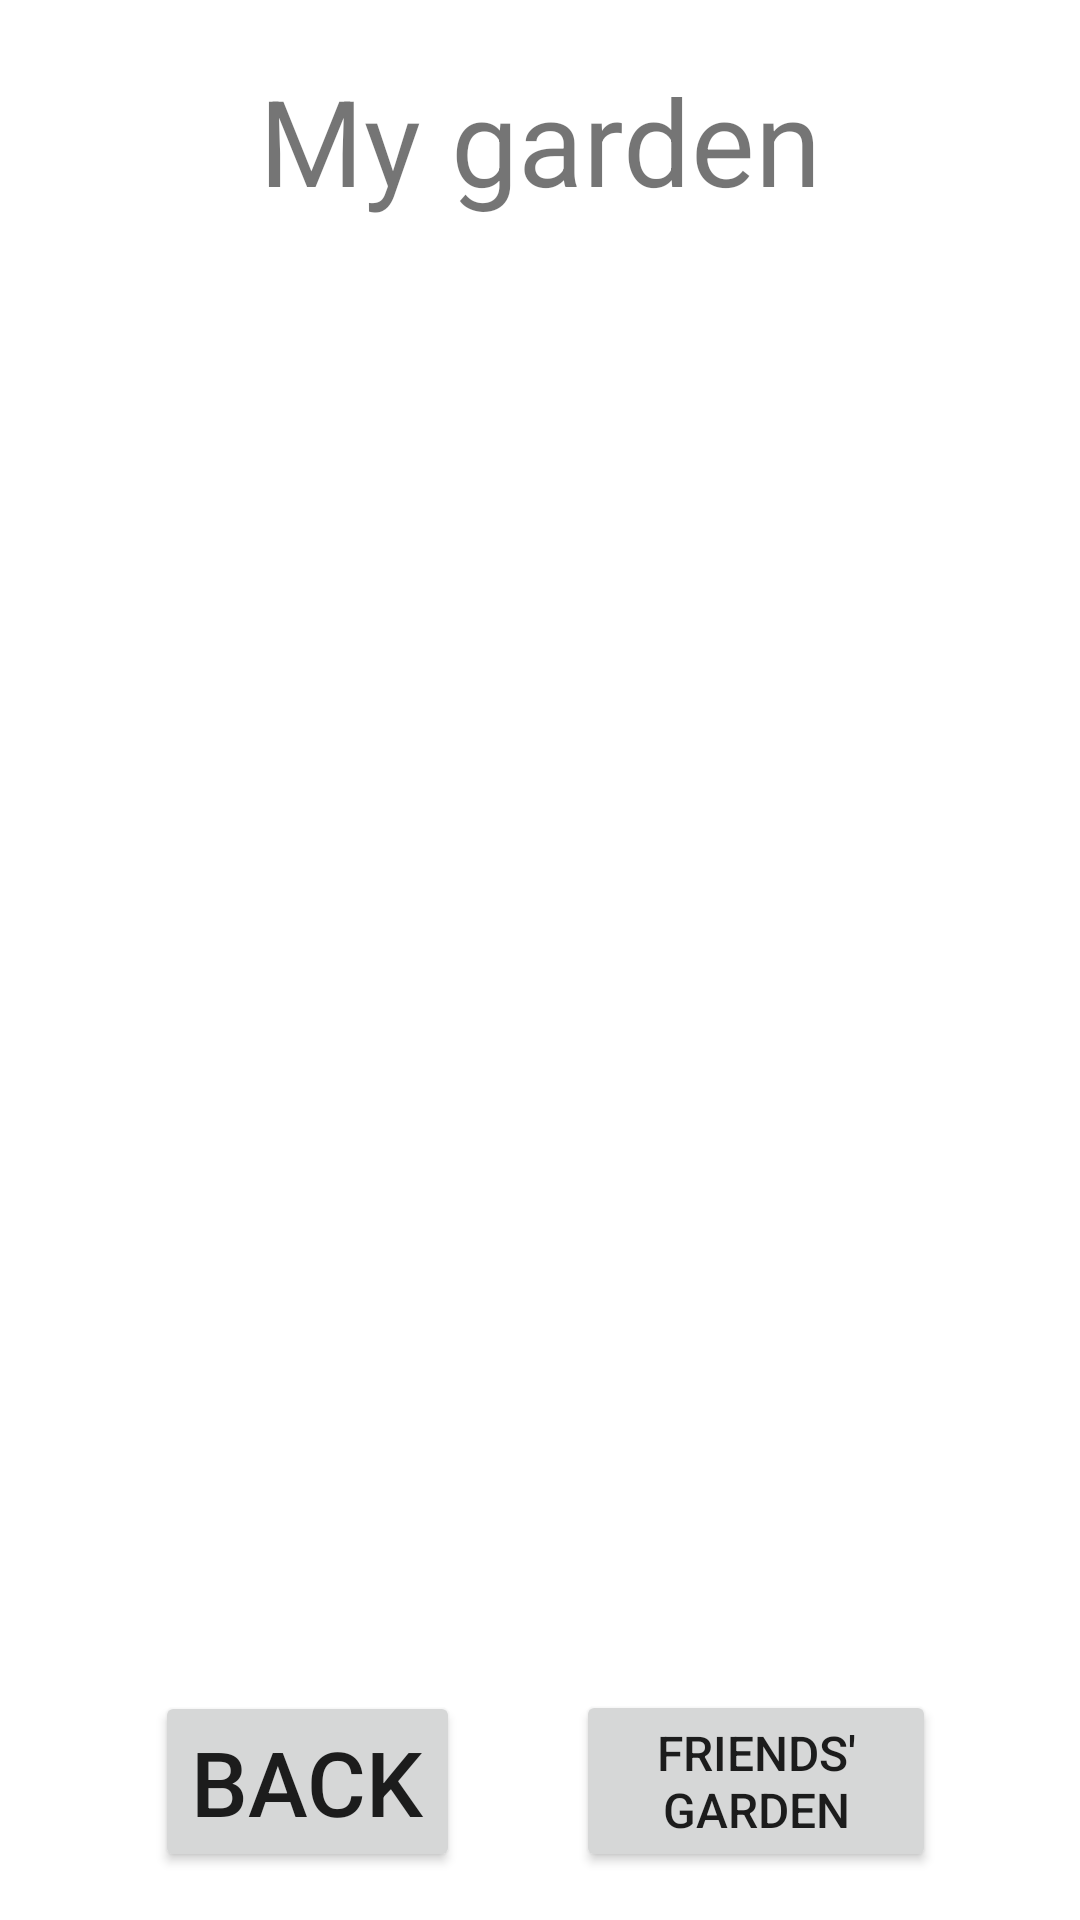

Layout XML and referenced resources for this Android screen:
<!-- AndroidManifest.xml: application theme Theme.WeedPlanter -->
<!-- res/layout/fragment_my_garden.xml -->
<?xml version="1.0" encoding="utf-8"?>
<layout xmlns:android="http://schemas.android.com/apk/res/android"
    xmlns:app="http://schemas.android.com/apk/res-auto"
    xmlns:tools="http://schemas.android.com/tools">
    <data>
        <variable
            name="viewModel"
            type="com.example.weedplanter.MyGardenViewModel" />
        <variable
            name="myGardenFragment"
            type="com.example.weedplanter.MyGardenFragment"/>
    </data>

    <FrameLayout
        android:layout_width="match_parent"
        android:layout_height="match_parent"
        tools:context=".MyGardenFragment">

        <androidx.constraintlayout.widget.ConstraintLayout
            android:layout_width="match_parent"
            android:layout_height="match_parent">

            <ImageView
                android:id="@+id/banana2"
                android:layout_width="120dp"
                android:layout_height="120dp"
                android:layout_marginStart="64dp"
                android:visibility="invisible"
                android:contentDescription="@string/my_garden"
                app:layout_constraintBottom_toBottomOf="parent"
                app:layout_constraintStart_toStartOf="parent"
                app:layout_constraintTop_toTopOf="parent"
                app:layout_constraintVertical_bias="0.432"
                app:srcCompat="@drawable/banana" />

            <ImageView
                android:id="@+id/apple1"
                android:layout_width="150dp"
                android:layout_height="150dp"
                android:src="@drawable/apple"
                android:visibility="invisible"
                app:layout_constraintBottom_toBottomOf="parent"
                app:layout_constraintEnd_toEndOf="parent"
                app:layout_constraintStart_toStartOf="parent"
                app:layout_constraintTop_toTopOf="parent" />


            <ImageView
                android:id="@+id/banana1"
                android:layout_width="120dp"
                android:layout_height="120dp"
                android:layout_marginEnd="16dp"
                android:contentDescription="@string/my_garden"
                android:visibility="invisible"
                app:layout_constraintBottom_toBottomOf="parent"
                app:layout_constraintEnd_toStartOf="@+id/apple1"
                app:layout_constraintTop_toTopOf="parent"
                app:srcCompat="@drawable/banana" />

            <ImageView
                android:id="@+id/banana3"
                android:layout_width="120dp"
                android:layout_height="120dp"
                android:visibility="invisible"
                android:layout_marginStart="36dp"
                android:contentDescription="@string/my_garden"

                app:layout_constraintBottom_toBottomOf="parent"
                app:layout_constraintStart_toStartOf="parent"
                app:layout_constraintTop_toTopOf="parent"
                app:layout_constraintVertical_bias="0.576"
                app:srcCompat="@drawable/banana" />
            <ImageView
                android:id="@+id/lemon3"
                android:layout_width="120dp"
                android:layout_height="120dp"
                android:layout_marginEnd="76dp"
                android:contentDescription="@string/my_garden"
                android:visibility="invisible"

                app:layout_constraintBottom_toBottomOf="parent"
                app:layout_constraintEnd_toEndOf="parent"
                app:layout_constraintTop_toTopOf="parent"
                app:layout_constraintVertical_bias="0.446"
                app:srcCompat="@drawable/lemon" />
            <ImageView
                android:id="@+id/apple3"
                android:layout_width="120dp"
                android:layout_height="120dp"
                android:layout_marginStart="112dp"
                android:contentDescription="@string/my_garden"
                app:layout_constraintBottom_toBottomOf="parent"
                app:layout_constraintStart_toStartOf="parent"
                android:visibility="invisible"
                app:layout_constraintTop_toTopOf="parent"
                app:layout_constraintVertical_bias="0.643"
                app:srcCompat="@drawable/apple" />

            <ImageView
                android:id="@+id/lemon2"
                android:layout_width="120dp"
                android:layout_height="120dp"
                android:layout_marginEnd="24dp"
                android:contentDescription="@string/my_garden"

                android:visibility="invisible"

                app:layout_constraintBottom_toBottomOf="parent"
                app:layout_constraintEnd_toEndOf="parent"
                app:layout_constraintTop_toTopOf="parent"
                app:layout_constraintVertical_bias="0.396"
                app:srcCompat="@drawable/lemon" />



            <ImageView
                android:id="@+id/lemon1"
                android:layout_width="120dp"
                android:layout_height="120dp"
                android:layout_marginStart="40dp"
                android:visibility="invisible"
                android:contentDescription="@string/my_garden"
                app:layout_constraintBottom_toBottomOf="parent"
                app:layout_constraintStart_toEndOf="@+id/apple1"
                app:layout_constraintTop_toTopOf="parent"
                app:layout_constraintVertical_bias="0.525"
                app:srcCompat="@drawable/lemon" />

            <ImageView
                android:id="@+id/apple2"
                android:layout_width="120dp"
                android:layout_height="120dp"
                android:layout_marginEnd="88dp"
                android:contentDescription="@string/my_garden"
                app:layout_constraintBottom_toBottomOf="parent"
                app:layout_constraintEnd_toEndOf="parent"
                android:visibility="invisible"
                app:layout_constraintTop_toTopOf="parent"
                app:layout_constraintVertical_bias="0.576"
                app:srcCompat="@drawable/apple" />


            <ImageView
                android:id="@+id/grape3"
                android:layout_width="120dp"
                android:layout_height="120dp"
                android:layout_marginEnd="24dp"
                android:contentDescription="@string/my_garden"
                android:visibility="invisible"
                app:layout_constraintBottom_toBottomOf="parent"
                app:layout_constraintEnd_toEndOf="parent"
                app:layout_constraintTop_toTopOf="parent"
                app:layout_constraintVertical_bias="0.674"
                app:srcCompat="@drawable/grape" />

            <ImageView
                android:id="@+id/grape2"
                android:layout_width="120dp"
                android:layout_height="120dp"
                android:layout_marginEnd="104dp"
                android:contentDescription="@string/my_garden"
                android:visibility="invisible"
                app:layout_constraintBottom_toBottomOf="parent"
                app:layout_constraintEnd_toEndOf="parent"
                app:layout_constraintTop_toTopOf="parent"
                app:layout_constraintVertical_bias="0.674"
                app:srcCompat="@drawable/grape" />

            <ImageView
                android:id="@+id/grape1"
                android:layout_width="120dp"
                android:layout_height="120dp"
                android:contentDescription="@string/my_garden"
                android:visibility="invisible"

                app:layout_constraintBottom_toBottomOf="parent"
                app:layout_constraintEnd_toEndOf="parent"
                app:layout_constraintTop_toTopOf="parent"
                app:layout_constraintVertical_bias="0.721"
                app:srcCompat="@drawable/grape" />

            <ImageView
                android:id="@+id/watermelon3"
                android:layout_width="80dp"
                android:layout_height="80dp"
                android:layout_marginEnd="128dp"
                android:contentDescription="@string/my_garden"
                android:visibility="invisible"
                app:layout_constraintBottom_toBottomOf="parent"
                app:layout_constraintEnd_toEndOf="parent"
                app:layout_constraintTop_toTopOf="parent"
                app:layout_constraintVertical_bias="0.757"
                app:srcCompat="@drawable/watermelon" />

            <ImageView
                android:id="@+id/watermelon2"
                android:layout_width="80dp"
                android:layout_height="80dp"
                android:layout_marginEnd="184dp"
                android:contentDescription="@string/my_garden"
                android:visibility="invisible"
                app:layout_constraintBottom_toBottomOf="parent"
                app:layout_constraintEnd_toEndOf="parent"
                app:layout_constraintTop_toTopOf="parent"
                app:layout_constraintVertical_bias="0.817"
                app:srcCompat="@drawable/watermelon" />

            <ImageView
                android:id="@+id/watermelon1"
                android:layout_width="80dp"
                android:layout_height="80dp"
                android:layout_marginEnd="88dp"
                android:contentDescription="@string/my_garden"
                android:visibility="invisible"
                app:layout_constraintBottom_toBottomOf="parent"
                app:layout_constraintEnd_toEndOf="parent"
                app:layout_constraintTop_toTopOf="parent"
                app:layout_constraintVertical_bias="0.817"
                app:srcCompat="@drawable/watermelon" />

            <TextView
                android:id="@+id/my_garden_title"
                android:layout_width="wrap_content"
                android:layout_height="wrap_content"
                android:layout_marginTop="20dp"
                android:textSize="40sp"
                android:text="@string/my_garden"
                app:layout_constraintStart_toStartOf="parent"
                app:layout_constraintEnd_toEndOf="parent"
                app:layout_constraintTop_toTopOf="parent" />

            <Button
                android:id="@+id/button2"
                android:layout_width="wrap_content"
                android:layout_height="wrap_content"
                android:layout_marginBottom="16dp"
                android:text="@string/back"
                android:textSize="30sp"

                app:layout_constraintBottom_toBottomOf="parent"
                app:layout_constraintEnd_toEndOf="parent"
                app:layout_constraintHorizontal_bias="0.2"
                app:layout_constraintStart_toStartOf="parent" />

            <Button
                android:id="@+id/toFriendsGardenbutton"
                android:layout_width="120dp"
                android:layout_height="wrap_content"
                android:layout_marginBottom="16dp"
                android:text="Friends' garden"
                android:textSize="16sp"

                app:layout_constraintBottom_toBottomOf="parent"
                app:layout_constraintEnd_toEndOf="parent"
                app:layout_constraintHorizontal_bias="0.8"
                app:layout_constraintStart_toStartOf="parent" />
        </androidx.constraintlayout.widget.ConstraintLayout>


    </FrameLayout>
</layout>
<!-- resources referenced by this layout -->
<resources>
  <!-- drawable apple: png bitmap (drawable, 59873 bytes) -->
  <!-- drawable banana: png bitmap (drawable, 44936 bytes) -->
  <!-- drawable grape: png bitmap (drawable, 39500 bytes) -->
  <!-- drawable lemon: png bitmap (drawable, 39670 bytes) -->
  <!-- drawable watermelon: png bitmap (drawable, 41792 bytes) -->
  <string name="back">Back</string>
  <string name="my_garden">My garden</string>
  <style name="Theme.WeedPlanter" parent="Theme.MaterialComponents.DayNight.DarkActionBar">
          
          <item name="colorPrimary">@color/purple_500</item>
          <item name="colorPrimaryVariant">@color/purple_700</item>
          <item name="colorOnPrimary">@color/white</item>
          
          <item name="colorSecondary">@color/teal_200</item>
          <item name="colorSecondaryVariant">@color/teal_700</item>
          <item name="colorOnSecondary">@color/black</item>
          
          <item name="android:statusBarColor" tools:targetApi="l">?attr/colorPrimaryVariant</item>
          
      </style>
  <!-- not gathered from this repository: default colours our renderer supplied (Android Studio template values) -->
  <color name="purple_500">#FF6200EE</color>
  <color name="purple_700">#FF3700B3</color>
  <color name="teal_200">#FF03DAC5</color>
  <color name="teal_700">#FF018786</color>
  <color name="black">#FF000000</color>
  <color name="white">#FFFFFFFF</color>
</resources>
